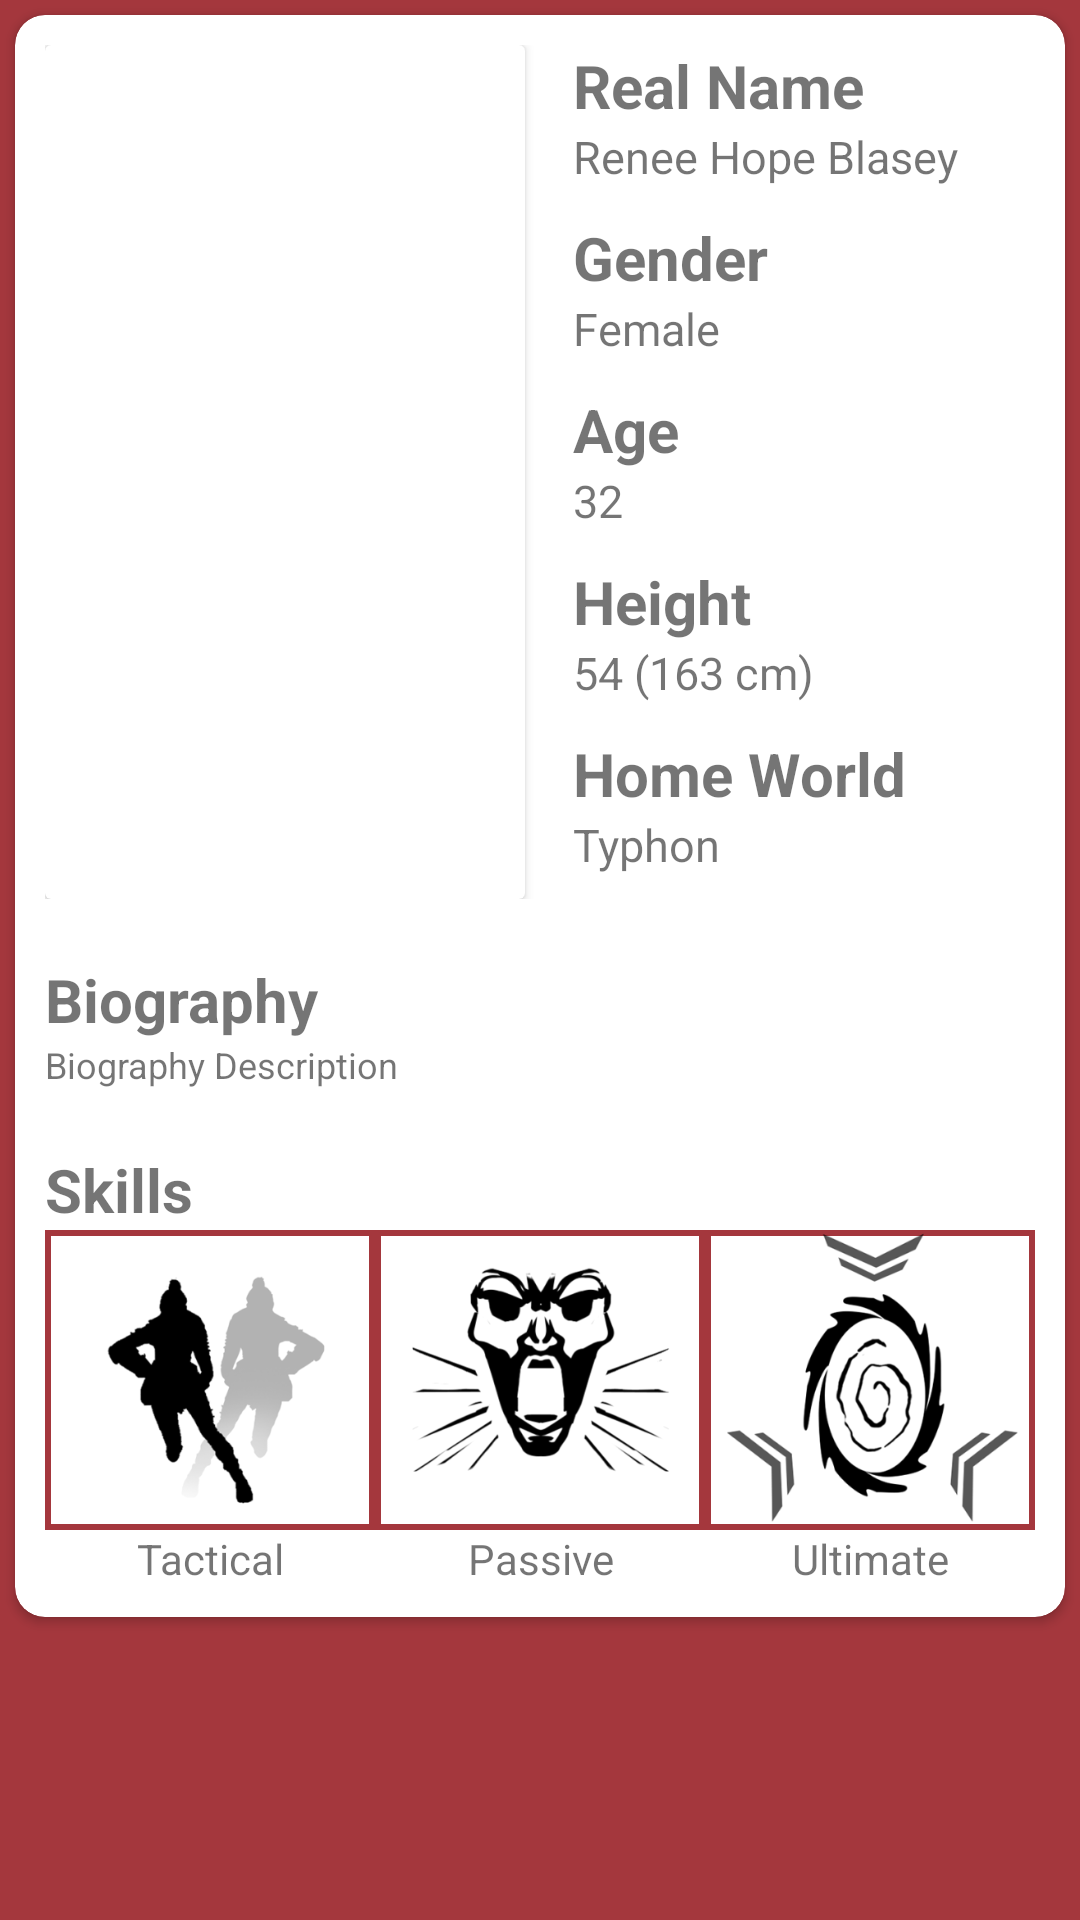

The Android layout XML behind this screen, and the referenced resources:
<!-- AndroidManifest.xml: application theme Theme.DicodingSubmission -->
<!-- res/layout/activity_legend_detail.xml -->
<?xml version="1.0" encoding="utf-8"?>
<ScrollView xmlns:android="http://schemas.android.com/apk/res/android"
    xmlns:app="http://schemas.android.com/apk/res-auto"
    xmlns:tools="http://schemas.android.com/tools"
    android:layout_width="match_parent"
    android:layout_height="match_parent"
    android:background="@color/main"
    android:orientation="horizontal"
    tools:context=".activity.LegendDetailActivity">

    <androidx.cardview.widget.CardView
        android:layout_width="match_parent"
        android:layout_height="wrap_content"
        android:layout_margin="5dp"
        app:cardCornerRadius="10dp">

        <LinearLayout
            android:layout_width="match_parent"
            android:layout_height="wrap_content"
            android:orientation="vertical">

            <LinearLayout
                android:layout_width="match_parent"
                android:layout_height="match_parent"
                android:layout_margin="10dp"
                android:orientation="horizontal">

                <androidx.cardview.widget.CardView
                    android:layout_width="wrap_content"
                    android:layout_height="match_parent">

                    <ImageView
                        android:id="@+id/img_legend_detail"
                        android:layout_width="160dp"
                        android:layout_height="match_parent"
                        android:scaleType="centerCrop"
                        android:src="@drawable/wraith_detail"
                        tools:ignore="ContentDescription" />

                </androidx.cardview.widget.CardView>

                <LinearLayout
                    android:layout_width="0dp"
                    android:layout_height="wrap_content"
                    android:layout_weight="1"
                    android:orientation="vertical">

                    <TextView
                        android:id="@+id/tv_name_detail"
                        android:layout_width="wrap_content"
                        android:layout_height="wrap_content"
                        android:layout_marginStart="16dp"
                        android:text="@string/real_name"
                        android:textSize="20sp"
                        android:textStyle="bold" />

                    <TextView
                        android:id="@+id/tv_name_detail_value"
                        android:layout_width="wrap_content"
                        android:layout_height="wrap_content"
                        android:layout_marginStart="16dp"
                        android:text="@string/real_name_value"
                        android:textSize="15sp" />

                    <TextView
                        android:id="@+id/tv_gender_detail"
                        android:layout_width="wrap_content"
                        android:layout_height="wrap_content"
                        android:layout_marginStart="16dp"
                        android:layout_marginTop="10dp"
                        android:text="@string/gender"
                        android:textSize="20sp"
                        android:textStyle="bold" />

                    <TextView
                        android:id="@+id/tv_gender_detail_value"
                        android:layout_width="wrap_content"
                        android:layout_height="wrap_content"
                        android:layout_marginStart="16dp"
                        android:text="@string/gender_value"
                        android:textSize="15sp" />

                    <TextView
                        android:id="@+id/tv_age_detail"
                        android:layout_width="wrap_content"
                        android:layout_height="wrap_content"
                        android:layout_marginStart="16dp"
                        android:layout_marginTop="10dp"
                        android:text="@string/age"
                        android:textSize="20sp"
                        android:textStyle="bold" />

                    <TextView
                        android:id="@+id/tv_age_detail_value"
                        android:layout_width="wrap_content"
                        android:layout_height="wrap_content"
                        android:layout_marginStart="16dp"
                        android:text="@string/age_value"
                        android:textSize="15sp" />

                    <TextView
                        android:id="@+id/tv_height_detail"
                        android:layout_width="wrap_content"
                        android:layout_height="wrap_content"
                        android:layout_marginStart="16dp"
                        android:layout_marginTop="10dp"
                        android:text="@string/height"
                        android:textSize="20sp"
                        android:textStyle="bold" />

                    <TextView
                        android:id="@+id/tv_height_detail_value"
                        android:layout_width="wrap_content"
                        android:layout_height="wrap_content"
                        android:layout_marginStart="16dp"
                        android:text="@string/height_value"
                        android:textSize="15sp" />

                    <TextView
                        android:id="@+id/tv_home_detail"
                        android:layout_width="wrap_content"
                        android:layout_height="wrap_content"
                        android:layout_marginStart="16dp"
                        android:layout_marginTop="10dp"
                        android:text="@string/home"
                        android:textSize="20sp"
                        android:textStyle="bold" />

                    <TextView
                        android:id="@+id/tv_home_detail_value"
                        android:layout_width="wrap_content"
                        android:layout_height="wrap_content"
                        android:layout_marginStart="16dp"
                        android:layout_marginBottom="8dp"
                        android:text="@string/home_value"
                        android:textSize="15sp" />

                </LinearLayout>


            </LinearLayout>

            <LinearLayout
                android:layout_width="wrap_content"
                android:layout_height="wrap_content"
                android:layout_margin="10dp"
                android:orientation="vertical">

                <TextView
                    android:id="@+id/tv_biography_detail"
                    android:layout_width="wrap_content"
                    android:layout_height="wrap_content"
                    android:text="@string/biography"
                    android:textSize="20sp"
                    android:textStyle="bold" />

                <TextView
                    android:id="@+id/tv_biography_detail_value"
                    android:layout_width="wrap_content"
                    android:layout_height="wrap_content"
                    android:text="@string/biography_description"
                    android:textSize="12sp" />

            </LinearLayout>

            <LinearLayout
                android:layout_width="wrap_content"
                android:layout_height="wrap_content"
                android:layout_margin="10dp"
                android:orientation="vertical">

                <TextView
                    android:id="@+id/tv_skill_detail"
                    android:layout_width="wrap_content"
                    android:layout_height="wrap_content"
                    android:text="@string/skills"
                    android:textSize="20sp"
                    android:textStyle="bold" />

                <LinearLayout
                    android:layout_width="wrap_content"
                    android:layout_height="wrap_content"
                    android:orientation="horizontal">

                    <ImageView
                        android:id="@+id/img_skill_tactical"
                        android:layout_width="0dp"
                        android:layout_height="100dp"
                        android:layout_weight="1"
                        android:background="@drawable/border"
                        android:src="@drawable/wraith_skillq"
                        tools:ignore="ContentDescription" />

                    <ImageView
                        android:id="@+id/img_skill_passive"
                        android:layout_width="0dp"
                        android:layout_height="100dp"
                        android:layout_weight="1"
                        android:background="@drawable/border"
                        android:src="@drawable/wraith_skillp"
                        tools:ignore="ContentDescription" />

                    <ImageView
                        android:id="@+id/img_skill_ultimate"
                        android:layout_width="0dp"
                        android:layout_height="100dp"
                        android:layout_weight="1"
                        android:background="@drawable/border"
                        android:src="@drawable/wraith_skillu"
                        tools:ignore="ContentDescription" />

                </LinearLayout>

                <LinearLayout
                    android:layout_width="match_parent"
                    android:layout_height="wrap_content"
                    android:orientation="horizontal">

                    <TextView
                        android:id="@+id/tv_tactical"
                        android:layout_width="match_parent"
                        android:layout_height="wrap_content"
                        android:layout_weight="1"
                        android:text="@string/tactical"
                        android:textAlignment="center" />

                    <TextView
                        android:id="@+id/tv_passive"
                        android:layout_width="match_parent"
                        android:layout_height="wrap_content"
                        android:layout_weight="1"
                        android:text="@string/passive"
                        android:textAlignment="center" />

                    <TextView
                        android:id="@+id/tv_ultimate"
                        android:layout_width="match_parent"
                        android:layout_height="wrap_content"
                        android:layout_weight="1"
                        android:text="@string/ultimate"
                        android:textAlignment="center" />

                </LinearLayout>

            </LinearLayout>


        </LinearLayout>


    </androidx.cardview.widget.CardView>

</ScrollView>
<!-- resources referenced by this layout -->
<resources>
  <color name="main">#A4373D</color>
  <!-- drawable border (drawable) -->
  <?xml version="1.0" encoding="utf-8"?>
  <shape xmlns:android="http://schemas.android.com/apk/res/android">
  
      <stroke
          android:width="2dp"
          android:color="@color/main" />
  
  
  </shape>
  <!-- drawable wraith_skillp: png bitmap (drawable, 28359 bytes) -->
  <!-- drawable wraith_skillq: png bitmap (drawable, 16961 bytes) -->
  <!-- drawable wraith_skillu: png bitmap (drawable, 28556 bytes) -->
  <string name="age">Age</string>
  <string name="age_value">32</string>
  <string name="biography">Biography</string>
  <string name="biography_description">Biography Description</string>
  <string name="gender">Gender</string>
  <string name="gender_value">Female</string>
  <string name="height">Height</string>
  <string name="height_value">5"4 (163 cm)</string>
  <string name="home">Home World</string>
  <string name="home_value">Typhon</string>
  <string name="passive">Passive</string>
  <string name="real_name">Real Name</string>
  <string name="real_name_value">Renee Hope Blasey</string>
  <string name="skills">Skills</string>
  <string name="tactical">Tactical</string>
  <string name="ultimate">Ultimate</string>
  <style name="Theme.DicodingSubmission" parent="Theme.MaterialComponents.DayNight.DarkActionBar">
          
          <item name="colorPrimary">@color/secondary</item>
          <item name="colorPrimaryVariant">@color/main</item>
          <item name="colorOnPrimary">@color/white</item>
          
          <item name="colorSecondary">@color/teal_200</item>
          <item name="colorSecondaryVariant">@color/teal_700</item>
          <item name="colorOnSecondary">@color/black</item>
          
          <item name="android:statusBarColor" tools:targetApi="l">?colorPrimaryVariant</item>
          
      </style>
  <color name="secondary">#B93038</color>
  <color name="white">#FFFFFFFF</color>
  <color name="teal_200">#FF03DAC5</color>
  <color name="teal_700">#FF018786</color>
  <color name="black">#FF000000</color>
</resources>
